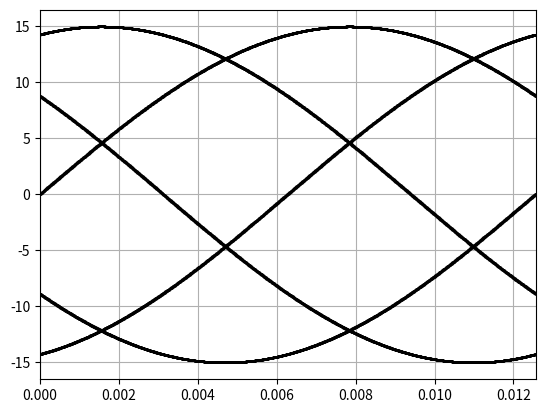

Here is the Python script that generated this plot:
import matplotlib.pyplot as plt
import numpy as np
from math import *

freq_scale=100
U=15



# n,m=1,2
# n,m=2,1
# n,m=1,1
# n,m=3,2
n,m=5,2
# n,m=1,1.05


omega_s=m*1
omega_r=n*1

T_r=2*pi/omega_r
T_s=2*pi/omega_s

T_r=round(T_r,3)
T_s=round(T_s,3)
# print(T_r,T_s)
xList=list()
yList=list()

def PLT(t1,t2):
    pass
    T=0
    xList[:]=[]
    yList[:]=[]
    # for tau in np.arange(0,1*T_s,0.001):
    for tau in np.arange(t1,t2,0.001):
        t=round(tau,3)

        y=U*np.sin(omega_s*t)

        if round(t-T,3)==round(T_r,3):
            T=t

        xList.append(((t-T))/freq_scale)
        yList.append(y)

plt.xlim(0,T_r/freq_scale)
plt.ylim(-1.1*U,1.1*U)
PLT(0,10*T_r)
plt.plot(xList,yList,'.', color='black', lw=1, markersize=1.5)


plt.grid()

# plt.axhline(y=0, color='black')
# plt.axvline(x=0, color='black')

# plt.rc('text', usetex=True)
# plt.rc('font', family='Droid Sans')
# plt.rc('font', size=18)
# plt.rc('text.latex',unicode=True)
# plt.rc('text.latex',preamble=r'\usepackage[utf8]{inputenc}')
# plt.rc('text.latex',preamble=r'\usepackage[russian]{babel}')
# plt.xlabel(r'')
# plt.ylabel(r'')

plt.savefig(r'freq-%s-%s.png' % (n,m))
plt.show()